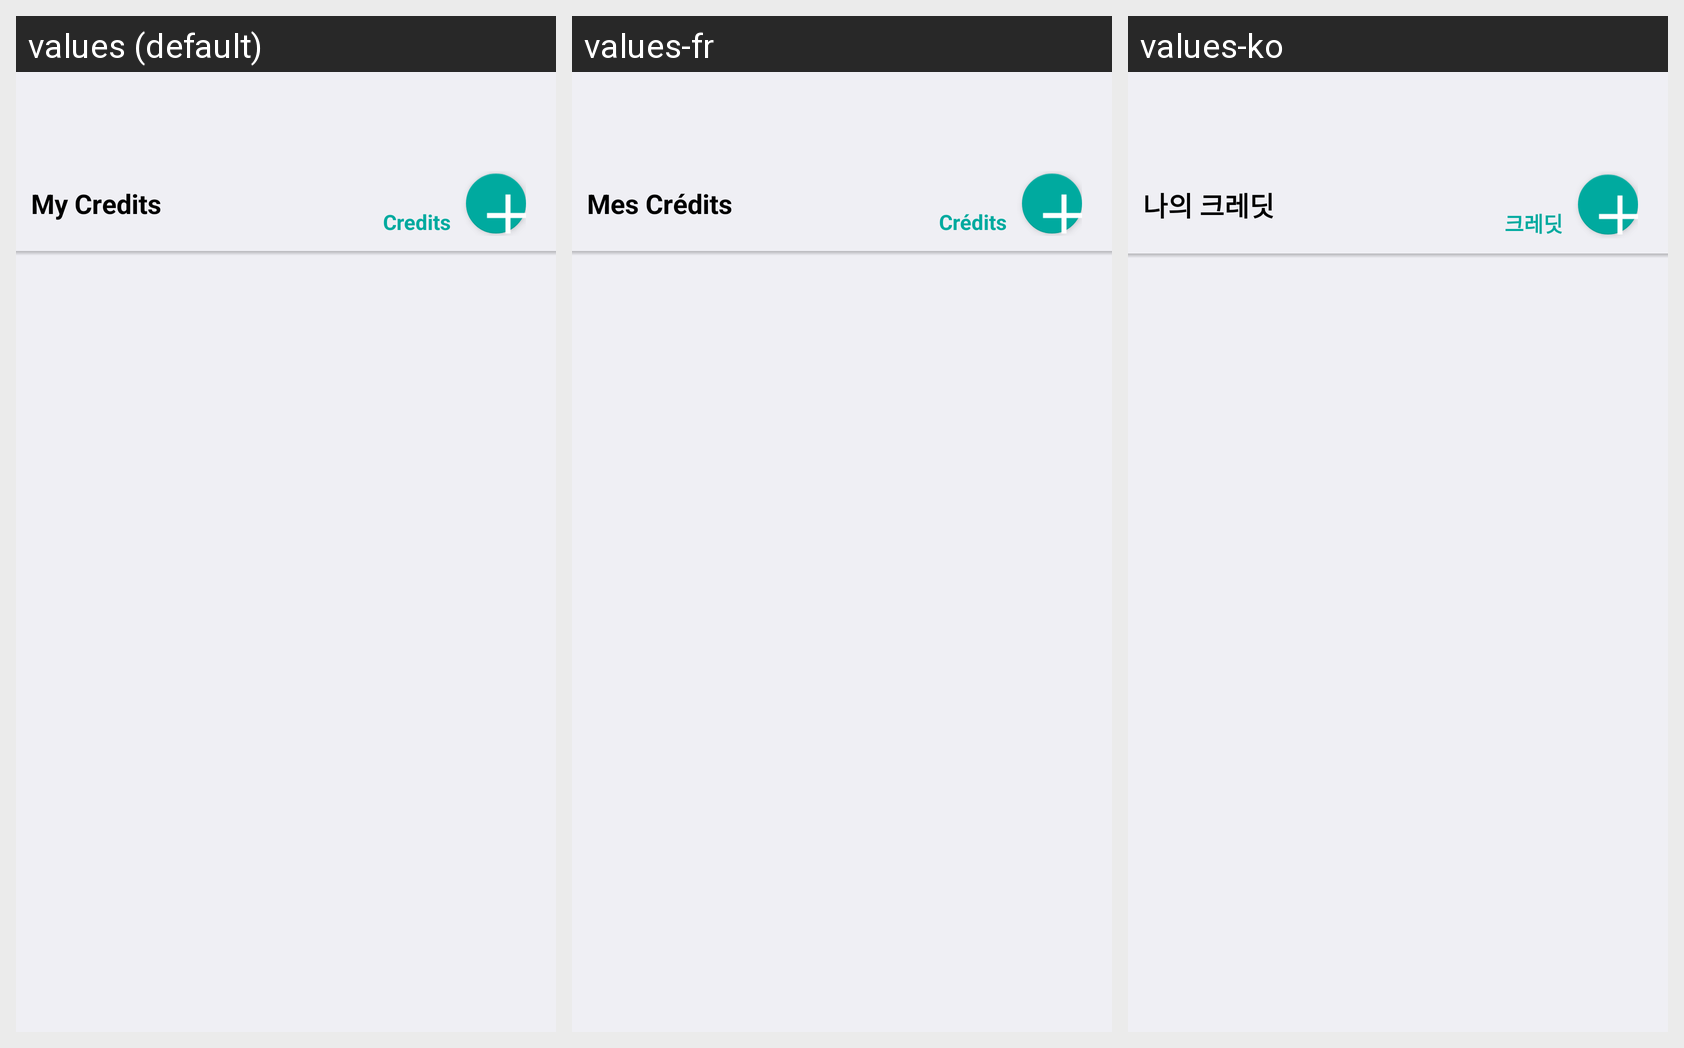

Locale-by-locale string values for the Android screen shown in this grid:
Android screen res/layout/fragment_package_store.xml rendered under 3 locales, left to right: values (default), values-fr, values-ko. Device: Nexus 5 (rendered at 1080×1920; each locale shown at half size, 540×960, under a caption strip naming it); theme AppTheme.
Other locales in the repository, not shown: values-de, values-ja, values-th.
Strings drawn on this screen, with the default value and each locale's value (text and hints the layout hard-codes, and strings that could not be matched under every locale, appear in the picture but are not listed):

pk_my_credits
  values: My Credits
  values-fr: Mes Crédits
  values-ko: 나의 크레딧

pk_credits
  values: Credits
  values-fr: Crédits
  values-ko: 크레딧
